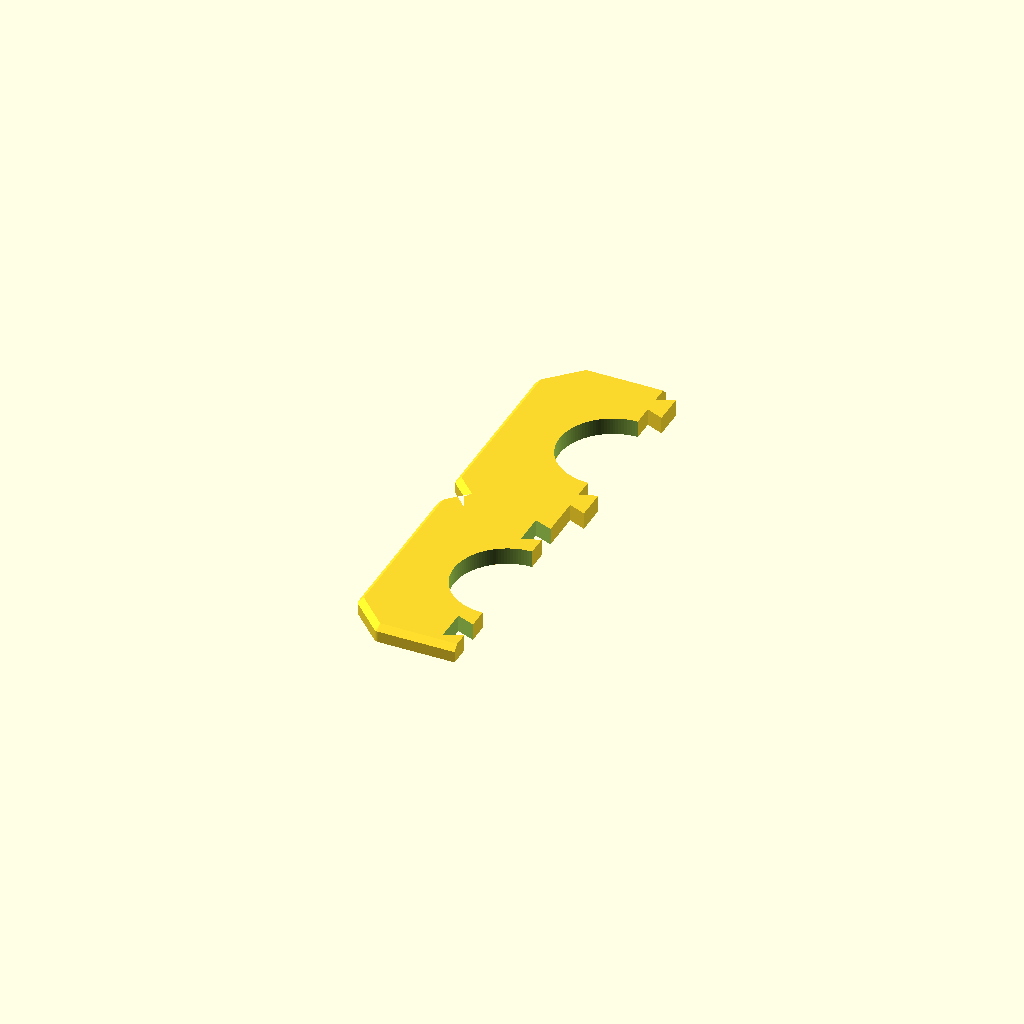
Cell 1: the model at its default parameters.
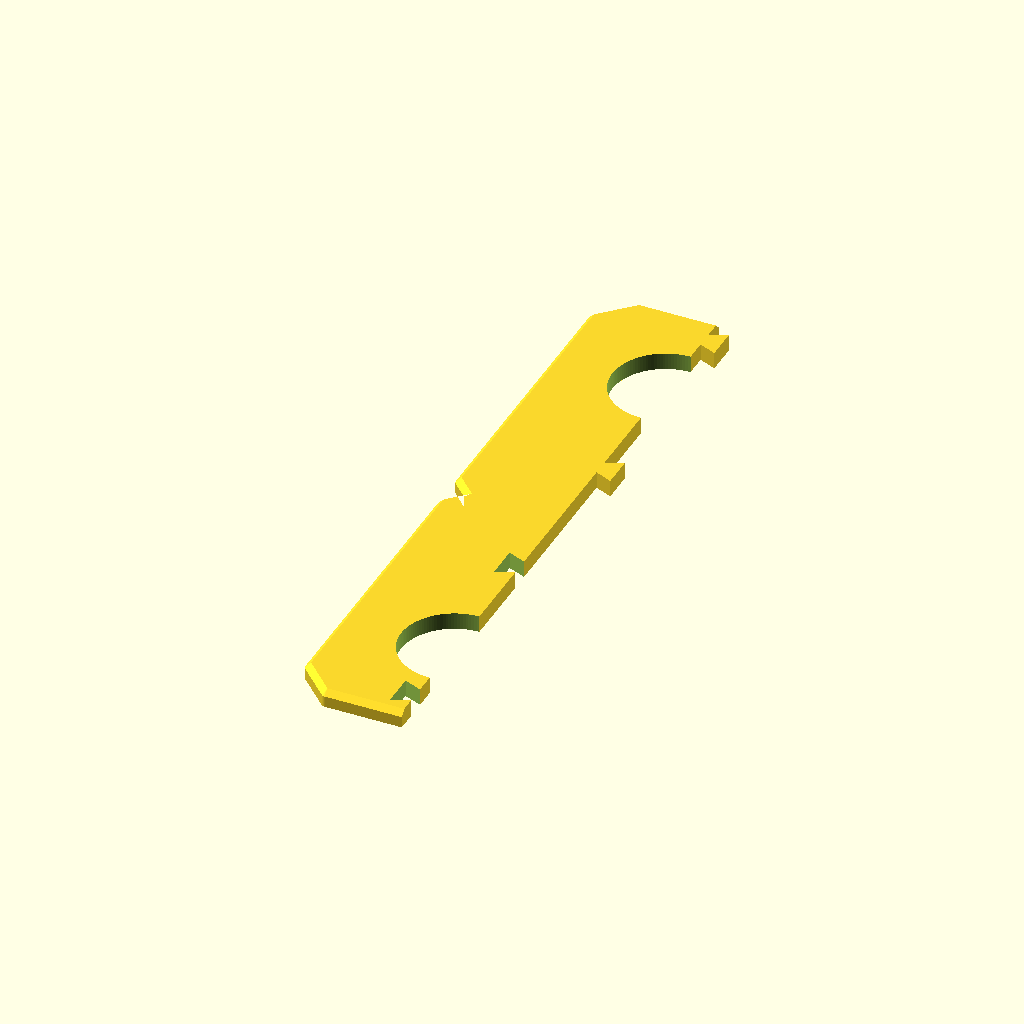
Cell 2: cc = 80 (everything else at default).
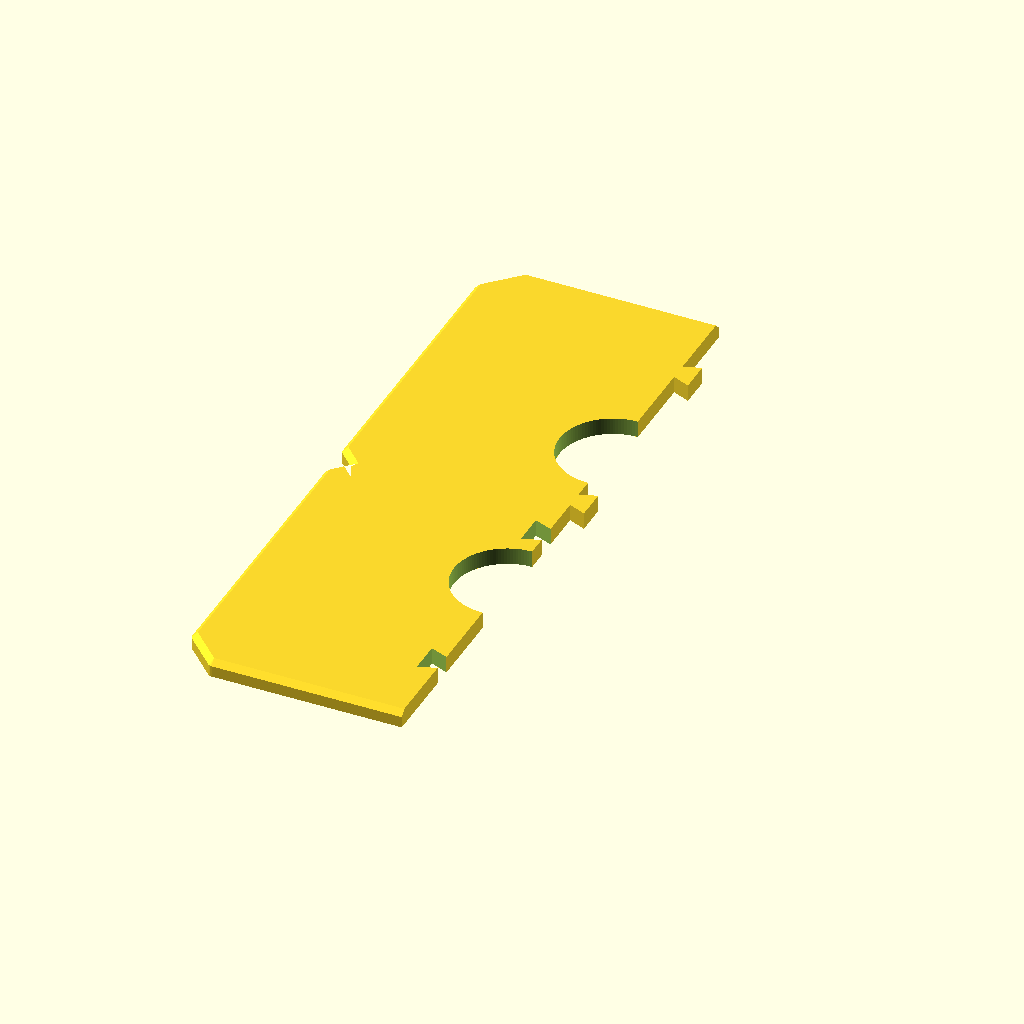
Cell 3 — width_preset set to 80, the other parameters unchanged.
All cells are drawn from one camera (rotation 55°, 0°, 25°, orthographic, colour scheme Cornfield), so only the parameter changes between them.
Source of the model, src/wall_cover.scad:
// Parametrisk täckplatta (rosett) för väggenomföring av dubbla radiatorrör
// Två IDENTISKA halvor (skriv ut 2 st), delning genom rörens centrum.
// Fog: genomgående laxstjärt (dovetail) i skarven, skjuts ihop längs rören.
// Inget som böjs -> PETG-säkert. Halvorna skrivs ut platt (framsida upp) utan support.
// part = "half" | "assembled" | "exploded" | "print"
part = "half";

/* [Rör] */
pipe_preset = 18;      // 15 | 18 | 22 (Cu EN 1057)
pipe_d_custom = 0;     // >0 åsidosätter preset
pipe_clearance = 0.8;  // spel på diametern (0.5-1)
cc = 40;               // centrumavstånd (samma som rörhållaren)
/* [Platta] */
width_preset = 40;     // 40 | 50 | 60 (bredd tvärs rören)
width_custom = 0;      // >0 åsidosätter preset
height_custom = 0;     // >0 åsidosätter standard (cc + bredd)
thick_preset = 3;      // 3 | 5
thick_custom = 0;      // >0 åsidosätter preset
edge_chamfer_custom = -1; // >=0 åsidosätter; annars 1 mm vid <=3 mm, 1.5 mm vid 5 mm
corner_chamfer_custom = -1; // >=0 åsidosätter; annars 3 med skruvhål, 6 utan (tejp oförändrad). liten så den inte krockar med skruvhålen
waist_notch = 3;       // V-midja mellan rören per sida, 0 = rak
/* [Fog: laxstjärt] */
dt_neck = 3;           // halsbredd i skarven
dt_head = 5.5;         // huvudets bredd
dt_depth = 3;          // hur långt in i motsatt halva
dt_tol = 0.15;         // spel per sida (lätt presspassning)
dt_mid_custom = 0;     // >0 åsidosätter; annars (cc-hål)/4, ryms även för 22 mm
/* [Skruvhål (standard: dubbelhäftande tejp, platt baksida)] */
screw_holes = false;
screw_size = "ws3.0";  // träskruv, försänkt huvud: "ws3.0" | "ws3.5" | "ws4.0" (även "M2.5", "M3.5")
// Huvud-Ø enligt DIN 7997 dk nom: 3.0->5.6, 3.5->6.5, 4.0->7.5 (fasten.it/en/norms/norm/din_7997);
// fickan görs ~0.4-0.5 större så huvudet går i plan även för spånskivsskruv (~6/7/8).
screw_hole_d_custom = 0; // >0 åsidosätter
screw_head_d_custom = 0; // >0 åsidosätter (90° försänkning)
min_floor = 1.2;
screw_inset_custom = 0; // >0 åsidosätter; annars max(4.5, minsta som ger 1.2 mm kantmarginal i ovanytan)
min_margin = 1.2;       // minsta raka hålparti under försänkningen
explode = 12;
$fn = 128;

corner_chamfer = corner_chamfer_custom >= 0 ? corner_chamfer_custom : (screw_holes ? 2 : 6);
thick = thick_custom > 0 ? thick_custom : thick_preset;
edge_chamfer = edge_chamfer_custom >= 0 ? edge_chamfer_custom : (thick <= 3 ? 1 : 1.5);
pipe_d = pipe_d_custom > 0 ? pipe_d_custom : pipe_preset;
hole_d = pipe_d + pipe_clearance;
W = width_custom > 0 ? width_custom : width_preset;
H = height_custom > 0 ? height_custom : cc + W;
dt_mid = dt_mid_custom > 0 ? dt_mid_custom : (cc - hole_d)/4;
ends = cc/2 + hole_d/2;                 // rörhålets kant
dt_end = (ends + H/2) / 2;              // mitt i ändpartiet
assert(H/2 - ends >= dt_head + 2, "För kort ändparti för fogen – öka höjden");
assert(2*dt_mid >= dt_head + 2*dt_tol + 1 && dt_mid + dt_head/2 + dt_tol <= (cc-hole_d)/2 - 1, "För litet avstånd mellan rören för fogen");
assert(W/2 - dt_depth >= 4, "För smal platta för fogen");

// [namn, hål, försänkning]
SCREWS = [["ws3.0",3.3,6.0],["ws3.5",3.8,7.0],["ws4.0",4.3,8.0],["M2.5",2.7,5],["M3.5",3.8,7]];
scr = SCREWS[search([screw_size], SCREWS)[0]];
screw_hole_d = screw_hole_d_custom > 0 ? screw_hole_d_custom : scr[1];
screw_head_d = screw_head_d_custom > 0 ? screw_head_d_custom : scr[2];
cs_depth = min((screw_head_d - screw_hole_d)/2, thick - min_floor);
cs_top_d = screw_hole_d + 2*cs_depth;   // faktisk försänkningsdiameter i ytan
if (screw_holes) echo(str("COUNTERSINK depth=",cs_depth," floor_left=",thick-cs_depth, cs_top_d < screw_head_d ? str("  VARNING: försänkningen begränsad till Ø",cs_top_d," (min_floor) – huvudet sticker upp") : ""));
screw_inset = screw_inset_custom > 0 ? screw_inset_custom : max(4.5, ceil((cs_top_d/2 + edge_chamfer + min_margin)*10)/10);
screw_pos = [[-W/2+screw_inset, H/2-screw_inset], [-W/2+screw_inset, -H/2+screw_inset]];
// marginaler från försänkningens kant (i ovanytan, efter kantfas)
m_edge = screw_inset - cs_top_d/2 - edge_chamfer;
m_chamf = (2*screw_inset - corner_chamfer)/sqrt(2) - cs_top_d/2 - edge_chamfer;
m_pipe = norm([screw_inset - W/2, H/2-screw_inset - cc/2]) - hole_d/2 - cs_top_d/2;
m_dt = (W/2 - screw_inset - cs_top_d/2) - (dt_depth + dt_tol);
echo(str("SCREW ",screw_size," hole=",screw_hole_d," cs=",cs_top_d," inset=",screw_inset," corner_chamfer=",corner_chamfer));
echo(str("MARGINS edge=",m_edge," chamfer=",m_chamf," pipe=",m_pipe," dovetail=",m_dt, " cs_top_d=",cs_top_d));
if (screw_holes) assert(min(m_edge, m_chamf, m_pipe, m_dt) >= min_margin, "För lite material runt försänkningen");
module screw_cut() {
  translate([0,0,-1]) cylinder(d=screw_hole_d, h=thick+2, $fn=48);
  translate([0,0,thick-cs_depth]) cylinder(d1=screw_hole_d, d2=cs_top_d, h=cs_depth+0.001, $fn=48);
  translate([0,0,thick]) cylinder(d=cs_top_d, h=1, $fn=48);
}
module outline() {
  c = corner_chamfer; n = waist_notch;
  polygon([[-W/2+c,-H/2],[W/2-c,-H/2],[W/2,-H/2+c],[W/2,-n],[W/2-n,0],[W/2,n],[W/2,H/2-c],
           [W/2-c,H/2],[-W/2+c,H/2],[-W/2,H/2-c],[-W/2,n],[-W/2+n,0],[-W/2,-n],[-W/2,-H/2+c]]);
}
module plate() {
  ch = edge_chamfer;
  minkowski() {
    linear_extrude(thick - ch) offset(delta=-ch) outline();
    cylinder(h=ch, r1=ch, r2=0, $fn=4*8);
  }
}
// laxstjärtsprofil, x=0 i skarven, pekar mot +x, s=extra per sida
module dt2d(s) {
  polygon([[-0.01, -dt_neck/2 - s], [dt_depth + s, -dt_head/2 - s],
           [dt_depth + s, dt_head/2 + s], [-0.01, dt_neck/2 + s]]);
}
module dt3d(s) translate([0,0,-1]) linear_extrude(thick + 2) dt2d(s);
// Halva på -x-sidan; tappar vid +y pekar in i +x, spår vid -y.
module half() {
  difference() {
    union() {
      intersection() { plate(); translate([-W, -H, -1]) cube([W, 2*H, thick + 2]); }
      intersection() {
        for (y = [dt_mid, dt_end]) translate([0, y, 0]) linear_extrude(thick) dt2d(0);
        plate();
      }
    }
    for (y = [cc/2, -cc/2]) translate([0, y, -1]) cylinder(d=hole_d, h=thick + 2);
    if (screw_holes) for (p = screw_pos) translate([p[0], p[1], 0]) screw_cut();
    for (y = [-dt_mid, -dt_end]) translate([0, y, 0]) mirror([1,0,0]) dt3d(dt_tol);
  }
}
module other() rotate([0,0,180]) half();
if (part == "half") half();
else if (part == "assembled") { color("white") half(); color("lightgrey") other(); }
else if (part == "exploded") { color("white") half(); color("orange") translate([0,0,explode*2]) other(); }
else if (part == "print") { translate([-dt_depth-3,0,0]) half(); translate([dt_depth+3,0,0]) other(); }
Parameter table extracted from the source (name, type, default, range or options):
part: string, default "half"
pipe_preset: number, default 18
pipe_d_custom: number, default 0
pipe_clearance: number, default 0.8
cc: number, default 40
width_preset: number, default 40
width_custom: number, default 0
height_custom: number, default 0
thick_preset: number, default 3
thick_custom: number, default 0
edge_chamfer_custom: number, default -1
corner_chamfer_custom: number, default -1
waist_notch: number, default 3
dt_neck: number, default 3
dt_head: number, default 5.5
dt_depth: number, default 3
dt_tol: number, default 0.15
dt_mid_custom: number, default 0
screw_holes: bool, default false
screw_size: string, default "ws3.0"
screw_hole_d_custom: number, default 0
screw_head_d_custom: number, default 0
min_floor: number, default 1.2
screw_inset_custom: number, default 0
min_margin: number, default 1.2
explode: number, default 12
